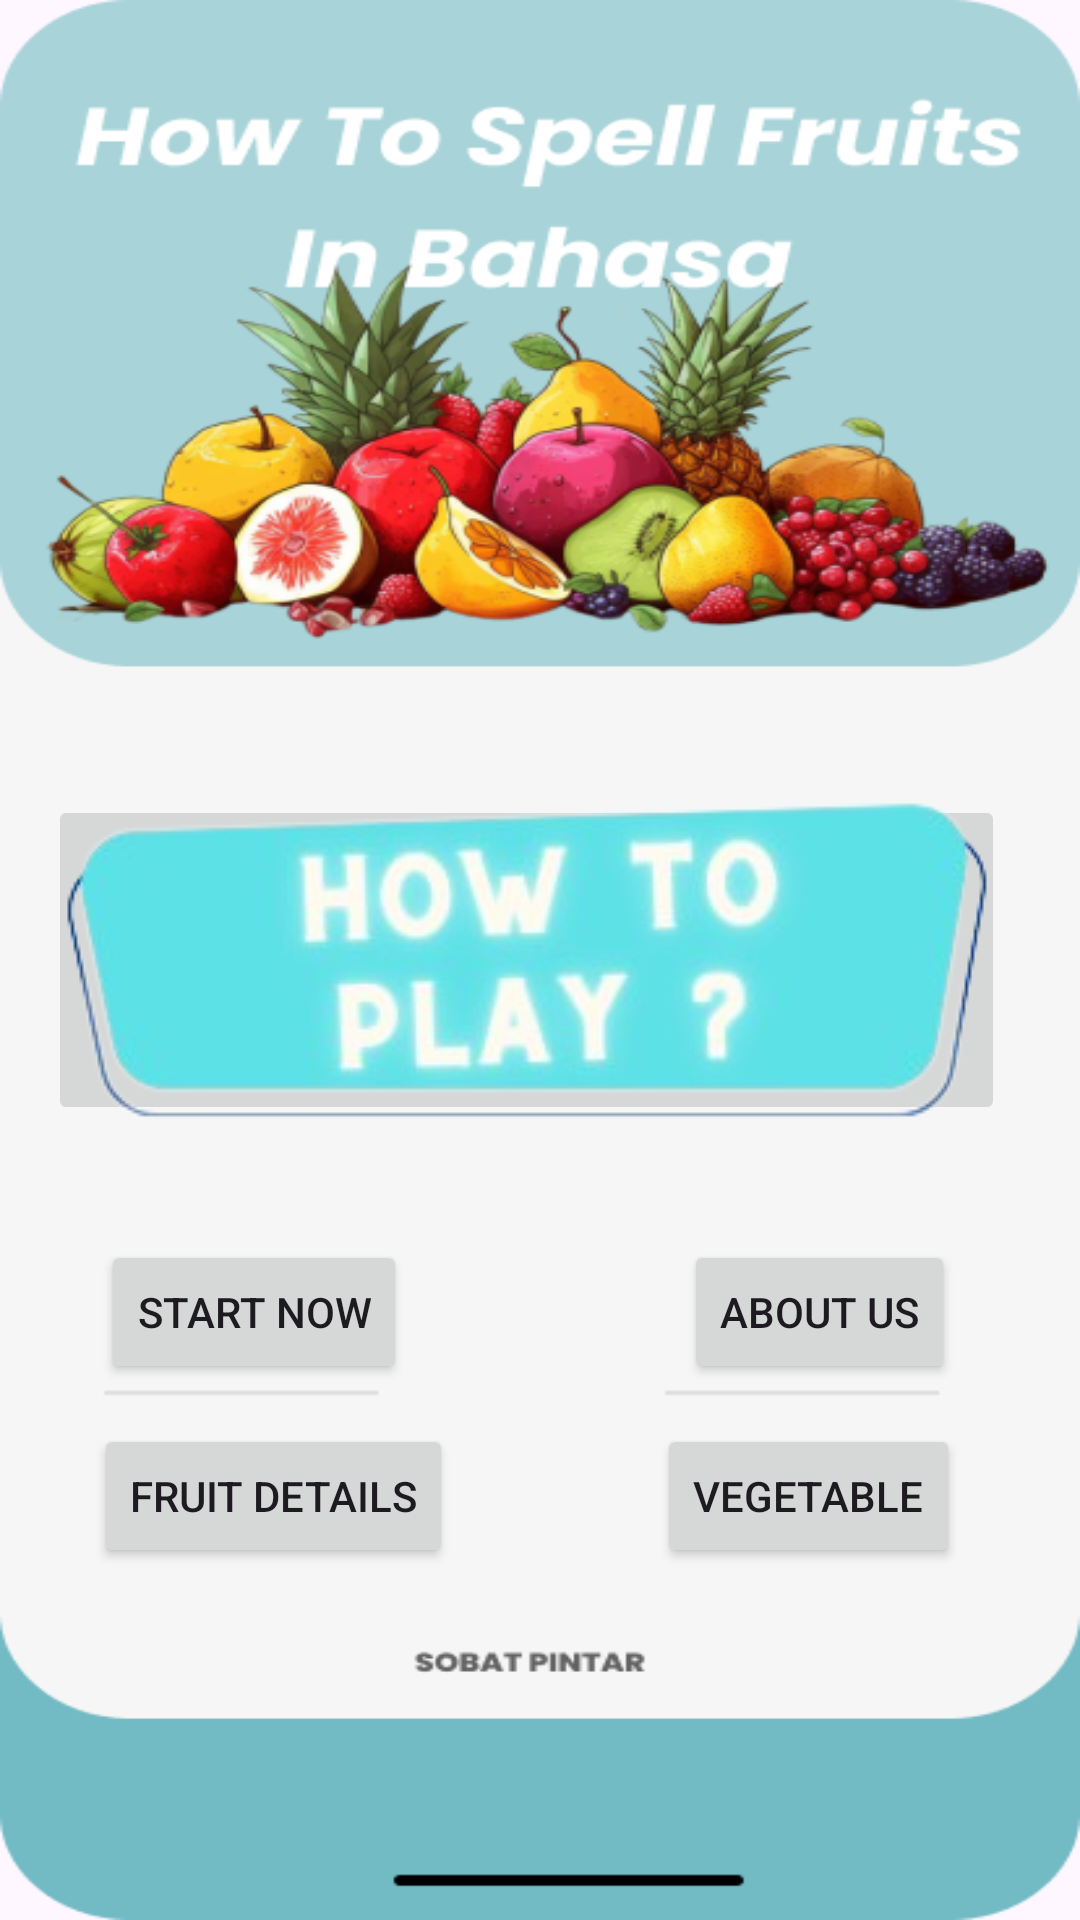

The Android layout XML behind this screen, and the referenced resources:
<!-- AndroidManifest.xml: application theme Theme.TestSMT5 -->
<!-- res/layout/mainscreen.xml -->
<?xml version="1.0" encoding="utf-8"?>
<androidx.constraintlayout.widget.ConstraintLayout
    xmlns:android="http://schemas.android.com/apk/res/android"
    xmlns:tools="http://schemas.android.com/tools"
    xmlns:app="http://schemas.android.com/apk/res-auto"
    android:layout_width="match_parent"
    android:layout_height="match_parent"
    tools:context=".MainscreenActivity"
    android:background="@drawable/layyy">


    <Button
        android:id="@+id/btn_play"
        android:layout_width="wrap_content"
        android:layout_height="wrap_content"
        android:onClick="btn_start"
        android:text="Start Now"
        app:layout_constraintBottom_toBottomOf="parent"
        app:layout_constraintEnd_toEndOf="parent"
        app:layout_constraintHorizontal_bias="0.13"
        app:layout_constraintStart_toStartOf="parent"
        app:layout_constraintTop_toTopOf="parent"
        app:layout_constraintVertical_bias="0.698"
        />

    <Button
        android:id="@+id/btn_about"
        android:layout_width="wrap_content"
        android:layout_height="wrap_content"
        android:onClick="btn_about"
        android:text="About Us"
        app:layout_constraintBottom_toBottomOf="parent"
        app:layout_constraintEnd_toEndOf="parent"
        app:layout_constraintHorizontal_bias="0.846"
        app:layout_constraintStart_toStartOf="parent"
        app:layout_constraintTop_toTopOf="parent"
        app:layout_constraintVertical_bias="0.698" />

    <ImageButton
        android:id="@+id/imageButton"
        android:layout_width="319dp"
        android:layout_height="110dp"
        android:onClick="btn_htp"
        app:layout_constraintBottom_toBottomOf="parent"
        app:layout_constraintEnd_toEndOf="parent"
        app:layout_constraintHorizontal_bias="0.39"
        app:layout_constraintStart_toStartOf="parent"
        app:layout_constraintTop_toTopOf="parent"
        app:srcCompat="@drawable/htp" />

    <Button
        android:id="@+id/btn_detail"
        android:layout_width="wrap_content"
        android:layout_height="wrap_content"
        android:onClick="btn_detail"
        android:text="Fruit Details"
        app:layout_constraintBottom_toBottomOf="parent"
        app:layout_constraintEnd_toEndOf="parent"
        app:layout_constraintHorizontal_bias="0.13"
        app:layout_constraintStart_toStartOf="parent"
        app:layout_constraintTop_toTopOf="parent"
        app:layout_constraintVertical_bias="0.802" />

    <Button
        android:id="@+id/btn_sayur"
        android:layout_width="wrap_content"
        android:layout_height="wrap_content"
        android:onClick="btn_sayur"
        android:text="Vegetable"
        app:layout_constraintBottom_toBottomOf="parent"
        app:layout_constraintEnd_toEndOf="parent"
        app:layout_constraintHorizontal_bias="0.846"
        app:layout_constraintStart_toStartOf="parent"
        app:layout_constraintTop_toTopOf="parent"
        app:layout_constraintVertical_bias="0.802" />


</androidx.constraintlayout.widget.ConstraintLayout>
<!-- resources referenced by this layout -->
<resources>
  <!-- drawable htp: png bitmap (drawable, 52234 bytes) -->
  <!-- drawable layyy: png bitmap (drawable, 125568 bytes) -->
  <style name="Theme.TestSMT5" parent="Base.Theme.TestSMT5" />
  <style name="Base.Theme.TestSMT5" parent="Theme.Material3.DayNight.NoActionBar">
          
          
      </style>
</resources>
